Labelled photos from "cnn_dataset", an image-classification folder in upputurisrilaxmi-ui/Project_ML. The possible labels are: crop, weed.

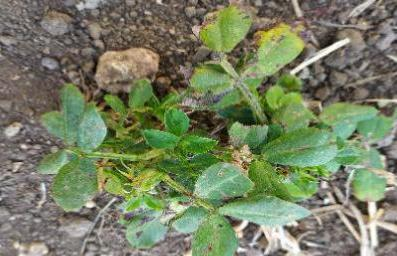
Label: weed

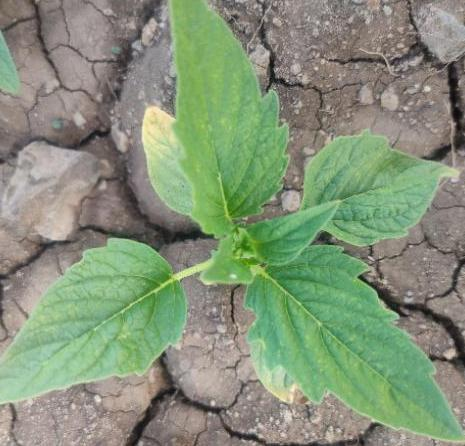
Label: crop

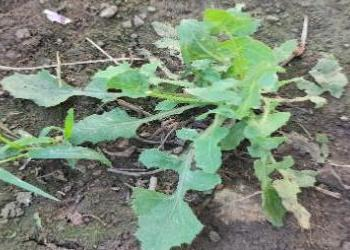
Label: weed

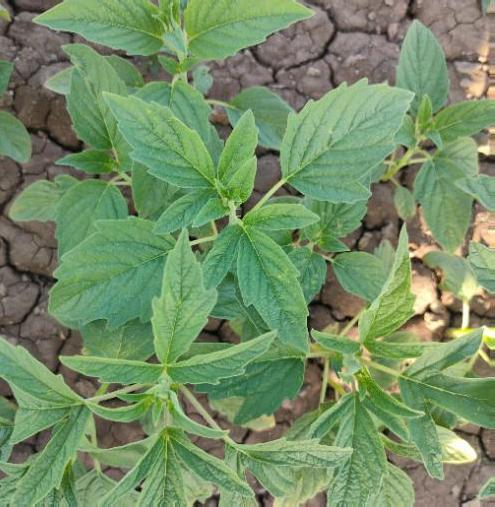
Label: crop

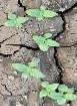
Label: crop

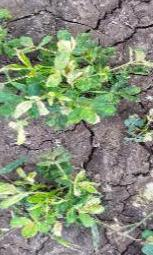
Label: weed
